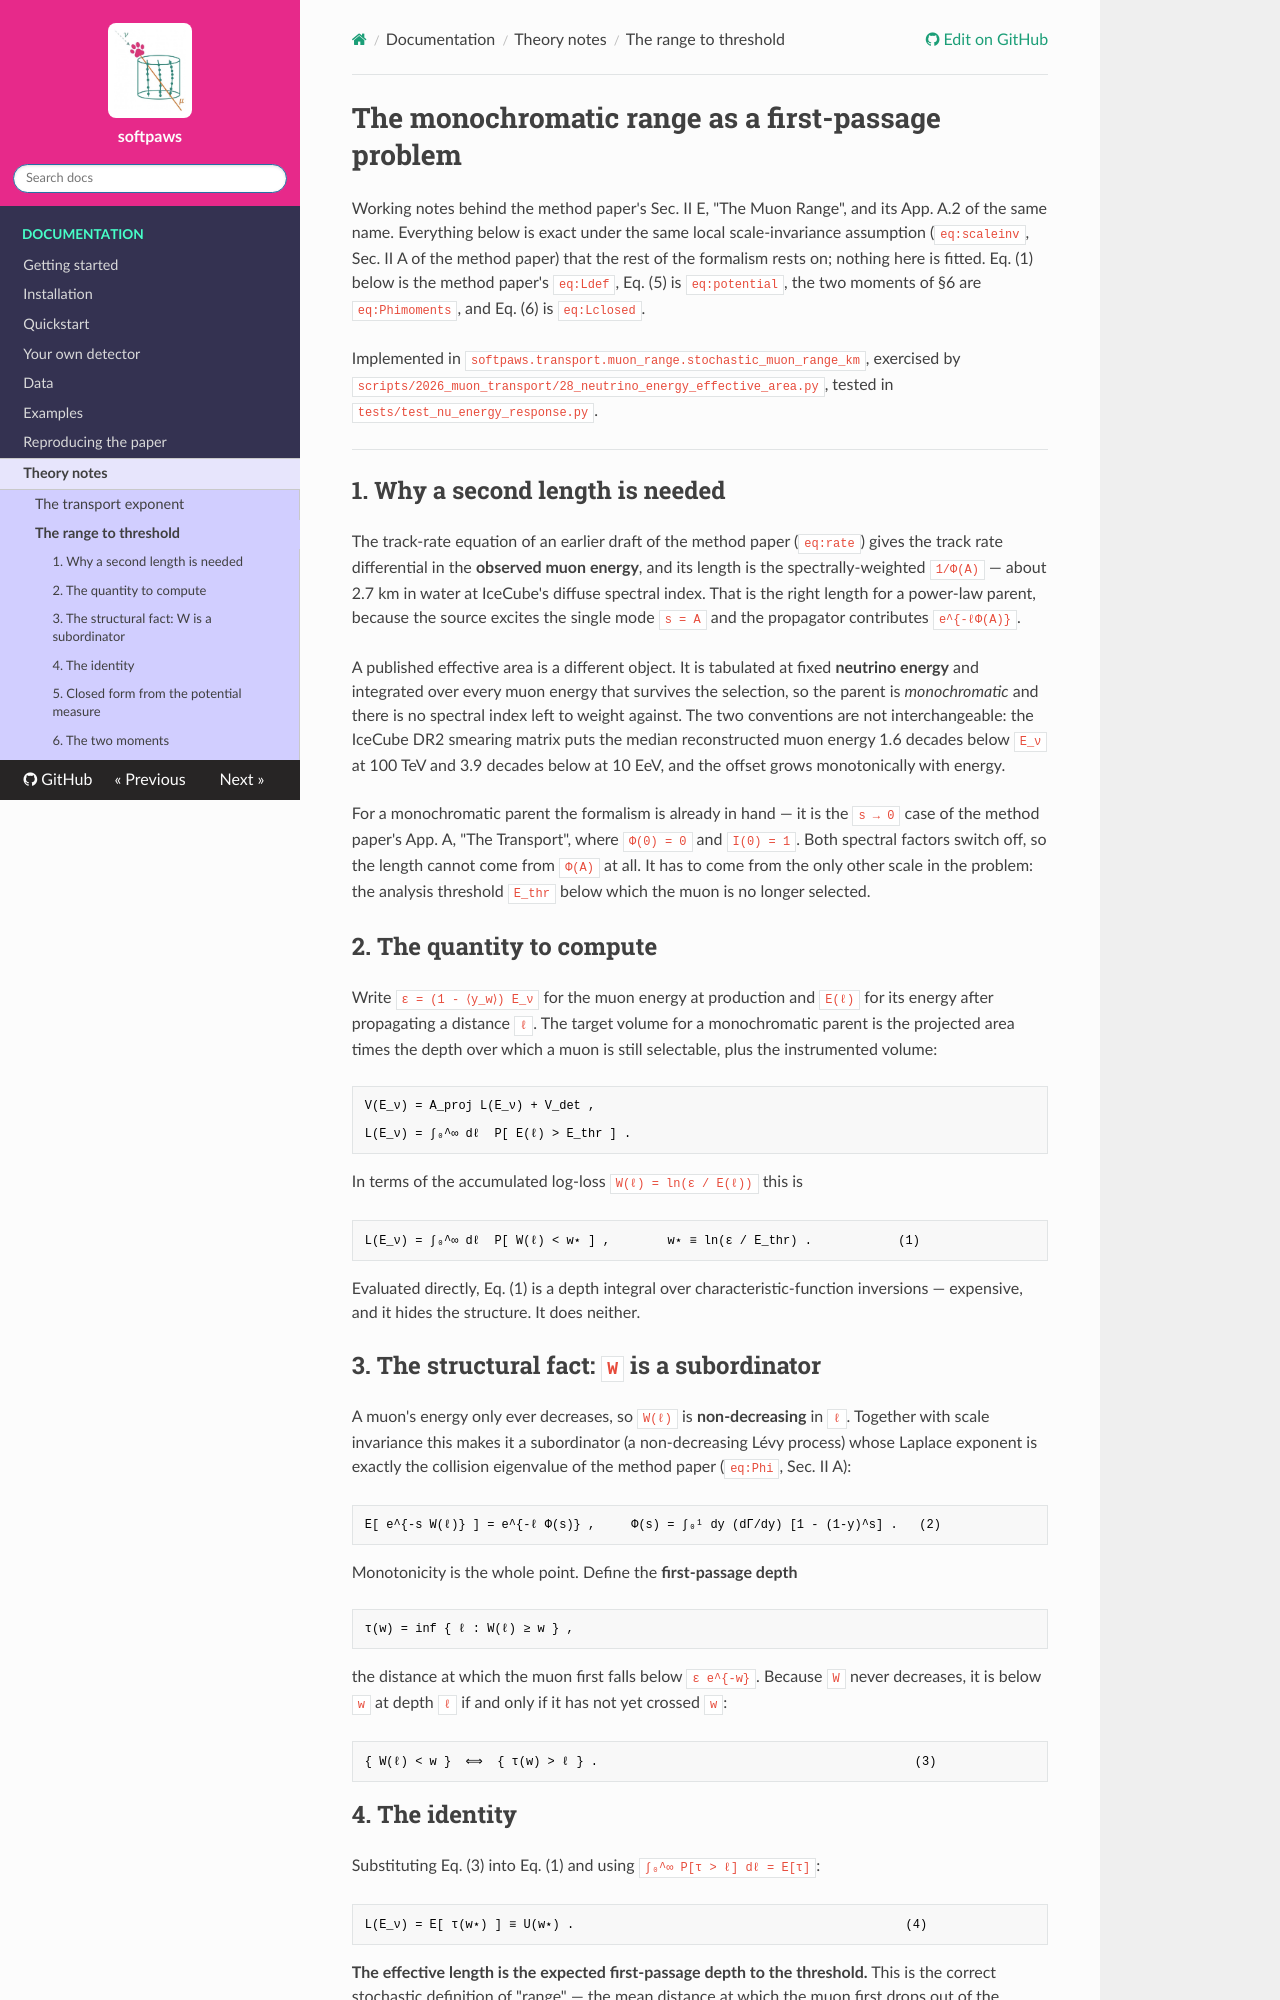

repository: MeighenBergerS/softpaws · page: theory/first_passage_range/index.html · generator: mkdocs

# The monochromatic range as a first-passage problem

Draft material for the paper. Everything below is exact under the same scale-invariance
assumption (Eq. 3) that the rest of the formalism rests on; nothing here is fitted.

Implemented in `softpaws.transport.soft_volume.stochastic_muon_range_km`, exercised by
`examples/28_neutrino_energy_effective_area.py`, tested in `tests/test_nu_energy_response.py`.

---

## 1. Why a second length is needed

Eq. (10) gives the track rate differential in the **observed muon energy**, and its
length is the spectrally-weighted `1/Φ(A)` — about 2.4 km in water at IceCube's
spectral index. That is the right length for a power-law parent, because the source
excites the single mode `s = A` and the propagator contributes `e^{-ℓΦ(A)}`.

A published effective area is a different object. It is tabulated at fixed **neutrino
energy** and integrated over every muon energy that survives the selection, so the
parent is *monochromatic* and there is no spectral index left to weight against. The
two conventions are not interchangeable: the IceCube DR2 smearing matrix puts the
median reconstructed muon energy 1.6 decades below `E_ν` at 100 TeV and 3.9 decades
below at 10 EeV, and the offset grows monotonically with energy.

For a monochromatic parent the formalism is already in hand — it is the `s → 0` case
of App. I, where `Φ(0) = 0` and `I(0) = 1`. Both spectral factors switch off, so the
length cannot come from `Φ(A)` at all. It has to come from the only other scale in the
problem: the analysis threshold `E_thr` below which the muon is no longer selected.

## 2. The quantity to compute

Write `ε = (1 - ⟨y_w⟩) E_ν` for the muon energy at production and `E(ℓ)` for its energy
after propagating a distance `ℓ`. The target volume for a monochromatic parent is the
projected area times the depth over which a muon is still selectable, plus the
instrumented volume:

```
V(E_ν) = A_proj L(E_ν) + V_det ,

L(E_ν) = ∫₀^∞ dℓ  P[ E(ℓ) > E_thr ] .
```

In terms of the accumulated log-loss `W(ℓ) = ln(ε / E(ℓ))` this is

```
L(E_ν) = ∫₀^∞ dℓ  P[ W(ℓ) < w⋆ ] ,        w⋆ ≡ ln(ε / E_thr) .            (1)
```

Evaluated directly, Eq. (1) is a depth integral over characteristic-function
inversions — expensive, and it hides the structure. It does neither.

## 3. The structural fact: `W` is a subordinator

A muon's energy only ever decreases, so `W(ℓ)` is **non-decreasing** in `ℓ`. Together
with scale invariance this makes it a subordinator (a non-decreasing Lévy process)
whose Laplace exponent is exactly the collision eigenvalue of Eq. (5):

```
E[ e^{-s W(ℓ)} ] = e^{-ℓ Φ(s)} ,     Φ(s) = ∫₀¹ dy (dΓ/dy) [1 - (1-y)^s] .   (2)
```

Monotonicity is the whole point. Define the **first-passage depth**

```
τ(w) = inf { ℓ : W(ℓ) ≥ w } ,
```

the distance at which the muon first falls below `ε e^{-w}`. Because `W` never
decreases, it is below `w` at depth `ℓ` if and only if it has not yet crossed `w`:

```
{ W(ℓ) < w }  ⟺  { τ(w) > ℓ } .                                            (3)
```
